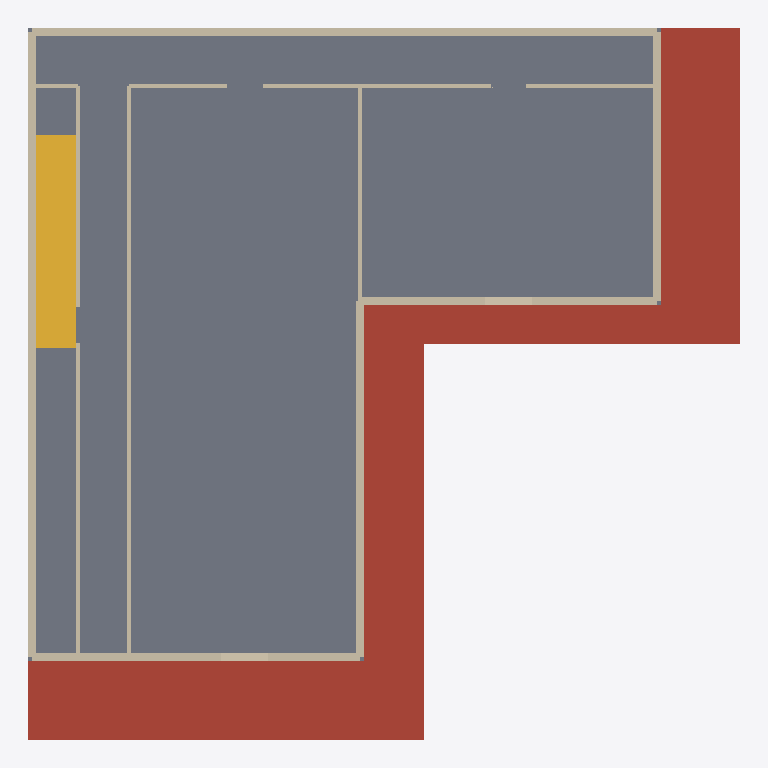
Plan cut of the same IFC building model at storey 'Floor 2' (level 3.00 m, cut at 4.40 m), seen from above with north up, elements coloured by IFC class: 16 walls (beige), 7 roofs (red-brown), 1 slab (grey), 1 stair (yellow). Cut surfaces are drawn darker.
Extent 18.0 m × 18.0 m × 6.2 m (x, y, z). Storeys (2): Floor 1 at 0.00 m; Floor 2 at 3.00 m. Elements (54): 32 IfcWall, 8 IfcRoof, 7 IfcDoor, 4 IfcWindow, 2 IfcSlab, 1 IfcStair.

HEADER;
FILE_DESCRIPTION(('NekoArch bounded architectural IFC4 profile v1'),'2;1');
FILE_NAME('building.ifc','1970-01-01T00:00:00',('NekoArch'),('NekoArch'),'NekoArch Phase 23','NekoArch','');
FILE_SCHEMA(('IFC4'));
ENDSEC;
DATA;
#9=IFCPROJECT('0Ylj35A1o_jckCQHZwQQng',$,'NekoArch Project',$,$,$,$,(#3),#7);
#13=IFCSITE('16ObkNo6RkwCA7wxD$tmxL',$,'Site',$,$,#12,$,$,.ELEMENT.,$,$,$,$,$);
#17=IFCBUILDING('2mCAQZh1_eSrhKhdCuo5qH',$,'Precision residential blueprint',$,$,#16,$,$,.ELEMENT.,$,$,$);
#23=IFCBUILDINGSTOREY('3ow_mNawHW$XzOAaEYzCUC',$,'Floor 1',$,$,#22,$,$,.ELEMENT.,0.0);
#27=IFCBUILDINGSTOREY('1cwsnmsrBBQsm5uqYiyFTw',$,'Floor 2',$,$,#26,$,$,.ELEMENT.,3000.0);
#1146=IFCSLAB('3kAZwj5uTbYivQDaNOtimY',$,'floor',$,$,#1145,#1142,'slab-1',.FLOOR.);
#1022=IFCROOF('21XAwzwdpIZXau2FT4ZVQC',$,'flat-roof',$,$,#1021,#1018,'roof-exposed-0',.FLAT_ROOF.);
#1097=IFCROOF('2I72SQRpHfsHabozuM4Pva',$,'flat-roof',$,$,#1096,#1093,'roof-exposed-5',.FLAT_ROOF.);
#1052=IFCROOF('2Ia5w9cHgFLHLPX9Py7ZTd',$,'flat-roof',$,$,#1051,#1048,'roof-exposed-2',.FLAT_ROOF.);
#1082=IFCROOF('2zzkUcE59PMIe1BhrwYRaf',$,'flat-roof',$,$,#1081,#1078,'roof-exposed-4',.FLAT_ROOF.);
#1166=IFCSTAIR('0Y9sJu7MWaj9VF2Or2gDlT',$,'Straight stair',$,$,#1165,$,'stair-0',.STRAIGHT_RUN_STAIR.);
#428=IFCWALL('3C1HKIyuiz1vC1ZUrl$JaJ',$,'exterior',$,$,#427,#424,'wall-level-1-1100-1100-16900-1100',.NOTDEFINED.);
#1067=IFCROOF('3$lK1dZU3okh3VfxN4fuzD',$,'flat-roof',$,$,#1066,#1063,'roof-exposed-3',.FLAT_ROOF.);
#458=IFCWALL('0JjOLNXQTTV9DxBfw8nAf2',$,'exterior',$,$,#457,#454,'wall-level-1-1100-2450-1100-16900',.NOTDEFINED.);
#1112=IFCROOF('3$r9M3ANfRZ0UJDrGqySde',$,'flat-roof',$,$,#1111,#1108,'roof-exposed-6',.FLAT_ROOF.);
#638=IFCWALL('1lO2l1d$JlxCbk_vNh6gUg',$,'exterior',$,$,#637,#634,'wall-level-1-9400-7900-9400-16900',.NOTDEFINED.);
#1037=IFCROOF('0CHn22poNHCYwRvyHGHcgc',$,'flat-roof',$,$,#1036,#1033,'roof-exposed-1',.FLAT_ROOF.);
#623=IFCWALL('3kKTrvkZRhF9b6UxblioMI',$,'exterior',$,$,#622,#619,'wall-level-1-9400-7900-16900-7900',.NOTDEFINED.);
#563=IFCWALL('25vd3965xGH4G1ABMic$_Q',$,'interior',$,$,#562,#559,'wall-level-1-3550-2450-3550-16900',.NOTDEFINED.);
#533=IFCWALL('0oDi9sGCBRNu4rfIAqmhOW',$,'interior',$,$,#532,#529,'wall-level-1-2250-2450-2250-16900',.NOTDEFINED.);
#548=IFCWALL('39T4cYYDmWG$Tze8VBYoWw',$,'exterior',$,$,#547,#544,'wall-level-1-3550-16900-9400-16900',.NOTDEFINED.);
#503=IFCWALL('3939kvf3r3jUhAqz$ojePf',$,'exterior',$,$,#502,#499,'wall-level-1-16900-2450-16900-7900',.NOTDEFINED.);
#593=IFCWALL('3vy03vVn6_CdorBrPkIU45',$,'interior',$,$,#592,#589,'wall-level-1-9400-2450-16900-2450',.NOTDEFINED.);
#608=IFCWALL('2HAL0EI47uBcEcLrkn50yc',$,'interior',$,$,#607,#604,'wall-level-1-9400-2450-9400-7900',.NOTDEFINED.);
#578=IFCWALL('2WeXo71Rg00sJOsIsLOBRY',$,'interior',$,$,#577,#574,'wall-level-1-3550-2450-9400-2450',.NOTDEFINED.);
#413=IFCWALL('1eKPIGvNkF9cy47GM6APkg',$,'exterior',$,$,#412,#409,'wall-level-1-1100-1100-1100-2450',.NOTDEFINED.);
#488=IFCWALL('1QUuuU1r5YSx_LWE1AE5pa',$,'exterior',$,$,#487,#484,'wall-level-1-16900-1100-16900-2450',.NOTDEFINED.);
#518=IFCWALL('1BeMzmI5horCpDrdNonNyF',$,'exterior',$,$,#517,#514,'wall-level-1-2250-16900-3550-16900',.NOTDEFINED.);
#443=IFCWALL('3UzMJaKdYL_lyVHTjUX36Y',$,'exterior',$,$,#442,#439,'wall-level-1-1100-16900-2250-16900',.NOTDEFINED.);
#473=IFCWALL('22EhGOo_wXUG0H9KTxTKvw',$,'interior',$,$,#472,#469,'wall-level-1-1100-2450-2250-2450',.NOTDEFINED.);
ENDSEC;
